Labelled photos from "plant_diseases", an image-classification folder in Aomitoo/Plant-Project. The possible labels are: alternaria leaf blight, anthocyanosis, anthracnose, aphid, aphid effects, ascochyta blight, bacterial spot, black chaff, black rot, black spots, botrytis cinerea, burn, downy mildew, dry rot, edema, grey mold, healthy, late blight, leaf deformation, leaf miners, loss of foliage turgor, marginal leaf necrosis, mealybug, mechanical damage, mosaic virus, nutrient deficiency, powdery mildew, rust, scale, shot hole, sooty mold, spider mite, thrips, whitefly, wilting.

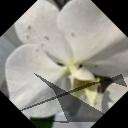
Label: botrytis cinerea

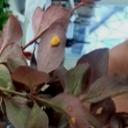
Label: rust

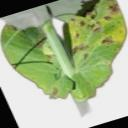
Label: ascochyta blight

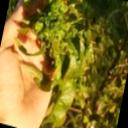
Label: aphid effects

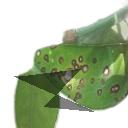
Label: anthracnose

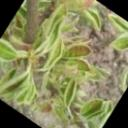
Label: leaf deformation
